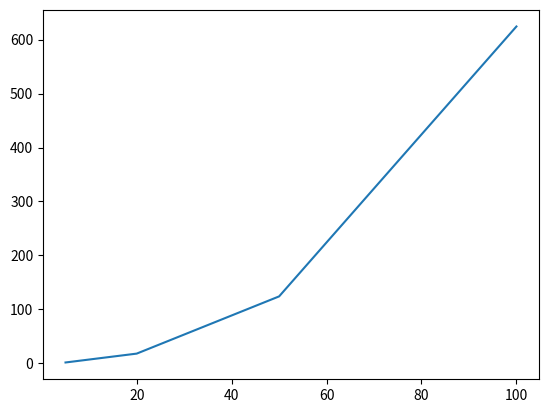

Write Python code to recreate this figure.
import numpy as np

import matplotlib.pyplot as plt

model_order = np.array([5,20,50,100]).astype(np.float64)

time_s = np.array([1.395439863204956,17.847306489944458,123.92729306221008,624.4677813053131])

plt.plot(model_order,time_s)
plt.show()